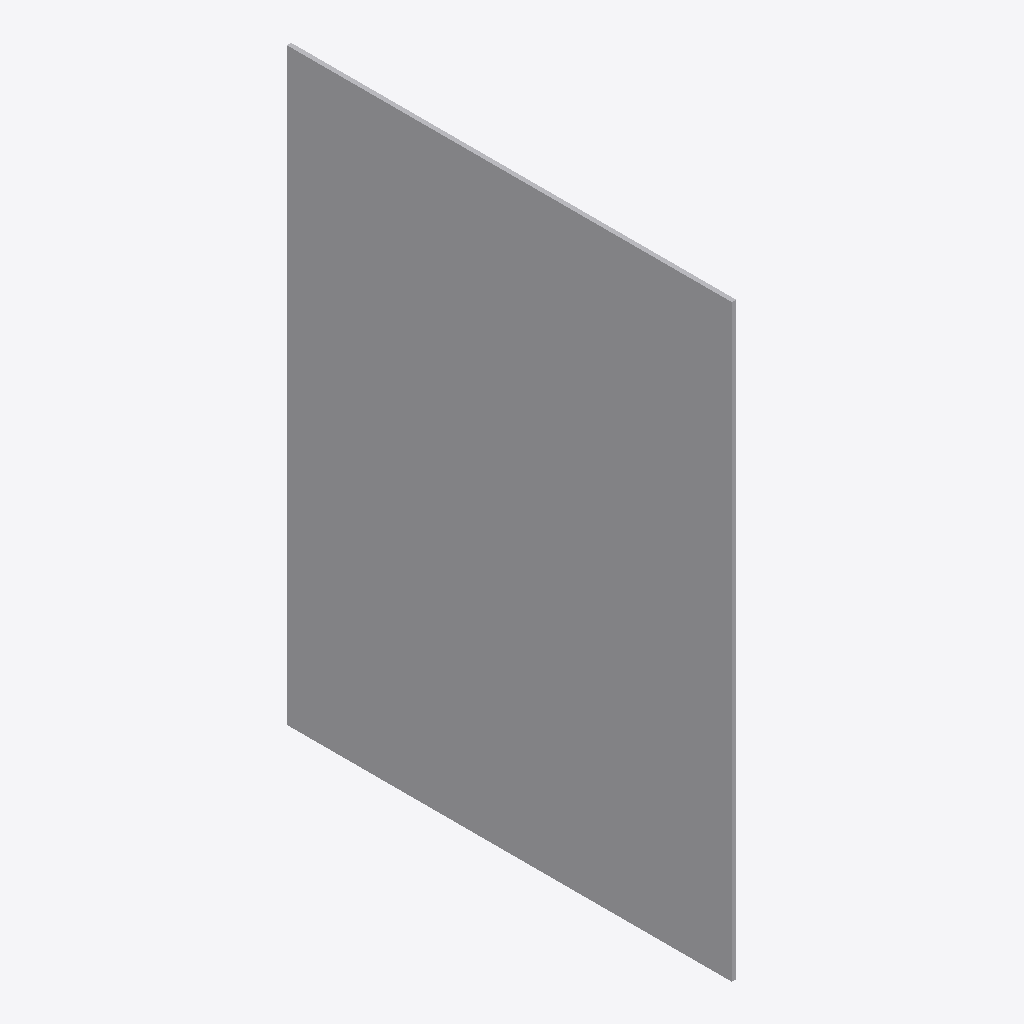
Isometric view of an IFC building model (IFC-SPF (STEP), schema IFC4, length unit millimetre), seen from the south-west, elements coloured by IFC class: 1 other element (light grey).
Extent 0.028 m × 0.620 m × 0.820 m (x, y, z). Elements (1): 1 IfcFurniture.

HEADER;
FILE_DESCRIPTION(('ViewDefinition [CoordinationView]'),'2;1');
FILE_NAME('','2025-04-16T18:47:05',(),(),'IfcOpenShell 0.7.0','IfcOpenShell 0.7.0','');
FILE_SCHEMA(('IFC4'));
ENDSEC;
DATA;
#1=IFCPROJECT('3MtO2VX0f6282YhQKKxN34',$,'My Project',$,$,$,$,(#66),#45);
#315=IFCSITE('3gSPyjUP99rA5dzvnrCvi6',#314,'My Site',$,$,$,$,$,$,$,$,$,$,$);
#313=IFCFURNITURE('0ZwsNih8v3Px0UDmeGKnNM',#51,$,$,$,#324,#312,$,$);
ENDSEC;
